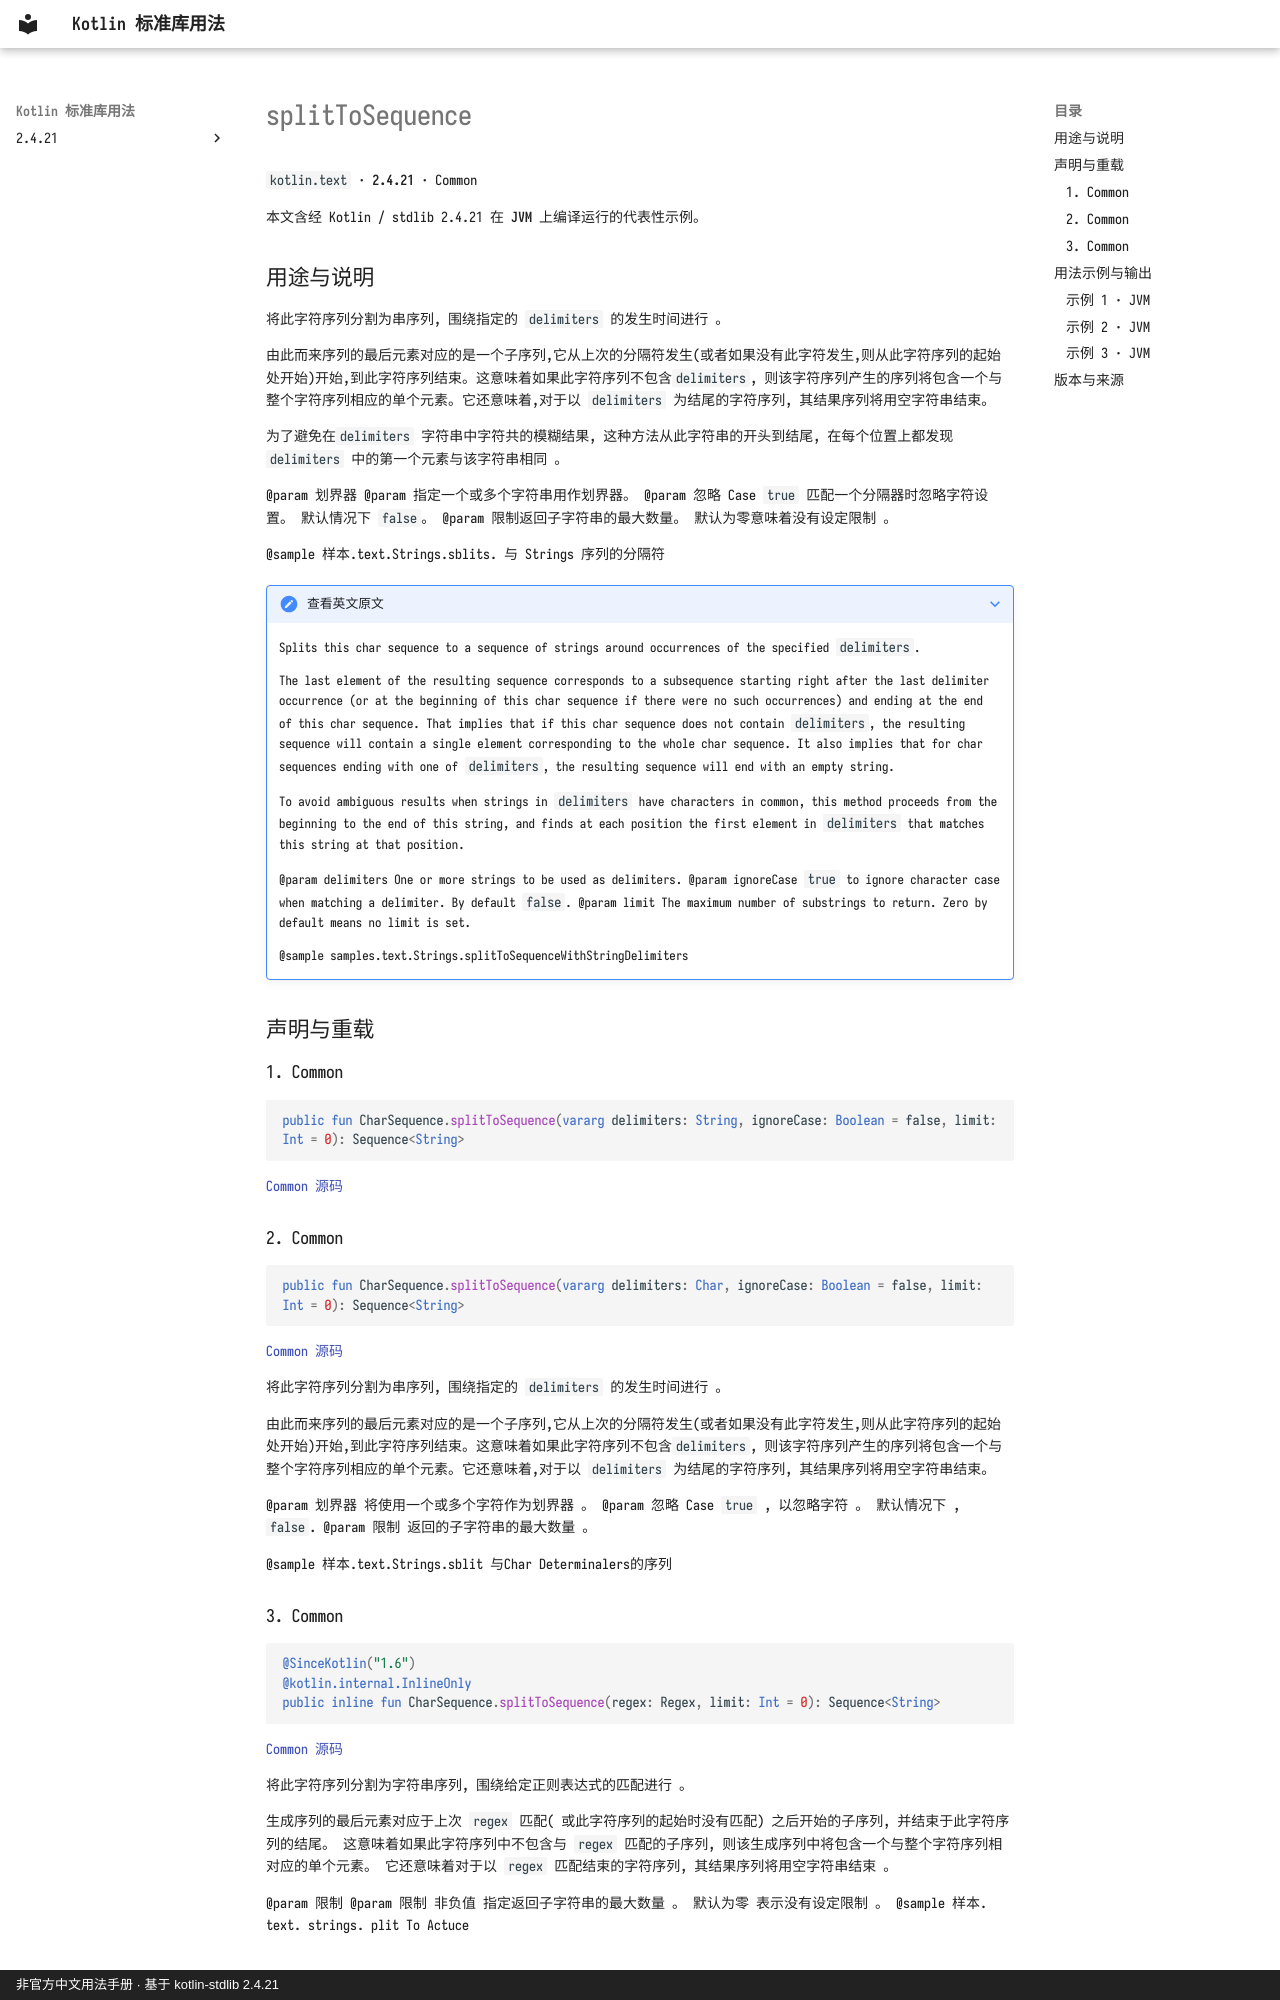

repository: oooooooko/kotlin-stdlib-docs · page: zh/api/kotlin.text/splittosequence--0f82c117/index.html · generator: mkdocs · copyright: 非官方中文用法手册 · 基于 kotlin-stdlib 2.4.21

# splitToSequence

`kotlin.text` · **2.4.21** · Common

本文含经 Kotlin / stdlib 2.4.21 在 **JVM** 上编译运行的代表性示例。

## 用途与说明

将此字符序列分割为串序列, 围绕指定的 `delimiters` 的发生时间进行 。

由此而来序列的最后元素对应的是一个子序列,它从上次的分隔符发生(或者如果没有此字符发生,则从此字符序列的起始处开始)开始,到此字符序列结束。这意味着如果此字符序列不包含`delimiters`, 则该字符序列产生的序列将包含一个与整个字符序列相应的单个元素。它还意味着,对于以 `delimiters` 为结尾的字符序列, 其结果序列将用空字符串结束。

为了避免在`delimiters` 字符串中字符共的模糊结果, 这种方法从此字符串的开头到结尾, 在每个位置上都发现 `delimiters` 中的第一个元素与该字符串相同 。

@param 划界器 @param 指定一个或多个字符串用作划界器。 @param 忽略 Case `true` 匹配一个分隔器时忽略字符设置。 默认情况下 `false`。 @param 限制返回子字符串的最大数量。 默认为零意味着没有设定限制 。

@sample 样本.text.Strings.sblits. 与 Strings 序列的分隔符

??? note "查看英文原文"

    Splits this char sequence to a sequence of strings around occurrences of the specified `delimiters`.
    
    The last element of the resulting sequence corresponds to a subsequence starting right after the last
    delimiter occurrence (or at the beginning of this char sequence if there were no such occurrences)
    and ending at the end of this char sequence. That implies that if this char sequence does not
    contain `delimiters`, the resulting sequence will contain a single element corresponding to
    the whole char sequence. It also implies that for char sequences ending with one of `delimiters`,
    the resulting sequence will end with an empty string.
    
    To avoid ambiguous results when strings in `delimiters` have characters in common, this method proceeds from
    the beginning to the end of this string, and finds at each position the first element in `delimiters`
    that matches this string at that position.
    
    @param delimiters One or more strings to be used as delimiters.
    @param ignoreCase `true` to ignore character case when matching a delimiter. By default `false`.
    @param limit The maximum number of substrings to return. Zero by default means no limit is set.
    
    @sample samples.text.Strings.splitToSequenceWithStringDelimiters

## 声明与重载

### 1. Common

```kotlin
public fun CharSequence.splitToSequence(vararg delimiters: String, ignoreCase: Boolean = false, limit: Int = 0): Sequence<String>
```

[Common 源码](https://github.com/JetBrains/kotlin/blob/v2.4.21/libraries/stdlib/src/kotlin/text/Strings.kt#L1383)

### 2. Common

```kotlin
public fun CharSequence.splitToSequence(vararg delimiters: Char, ignoreCase: Boolean = false, limit: Int = 0): Sequence<String>
```

[Common 源码](https://github.com/JetBrains/kotlin/blob/v2.4.21/libraries/stdlib/src/kotlin/text/Strings.kt#L1437)

将此字符序列分割为串序列, 围绕指定的 `delimiters` 的发生时间进行 。

由此而来序列的最后元素对应的是一个子序列,它从上次的分隔符发生(或者如果没有此字符发生,则从此字符序列的起始处开始)开始,到此字符序列结束。这意味着如果此字符序列不包含`delimiters`, 则该字符序列产生的序列将包含一个与整个字符序列相应的单个元素。它还意味着,对于以 `delimiters` 为结尾的字符序列, 其结果序列将用空字符串结束。

@param 划界器 将使用一个或多个字符作为划界器 。 @param 忽略 Case `true` , 以忽略字符 。 默认情况下 , `false`. @param 限制 返回的子字符串的最大数量 。

@sample 样本.text.Strings.sblit 与Char Determinalers的序列
